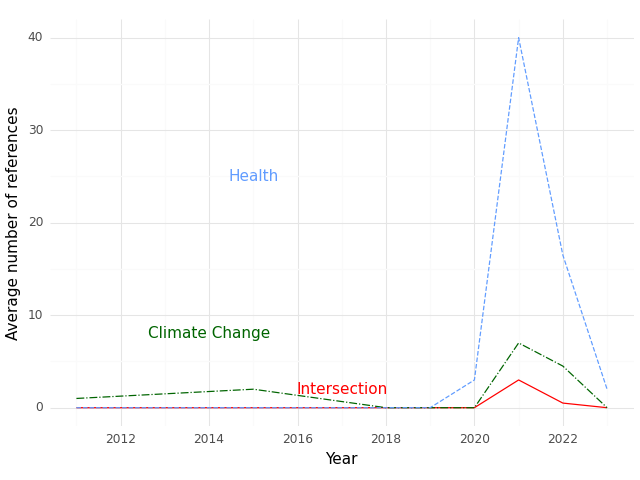

The data file committed next to this chart (first rows):
, Year, intersection, health, climate
0, 2011, 0.0, 0.0, 1.0
1, 2015, 0.0, 0.0, 2.0
2, 2018, 0.0, 0.0, 0.0
3, 2019, 0.0, 0.0, 0.0
4, 2020, 0.0, 3.0, 0.0
5, 2021, 3.0, 40.0, 7.0
6, 2022, 0.5, 16.5, 4.5
7, 2023, 0.0, 2.0, 0.0
